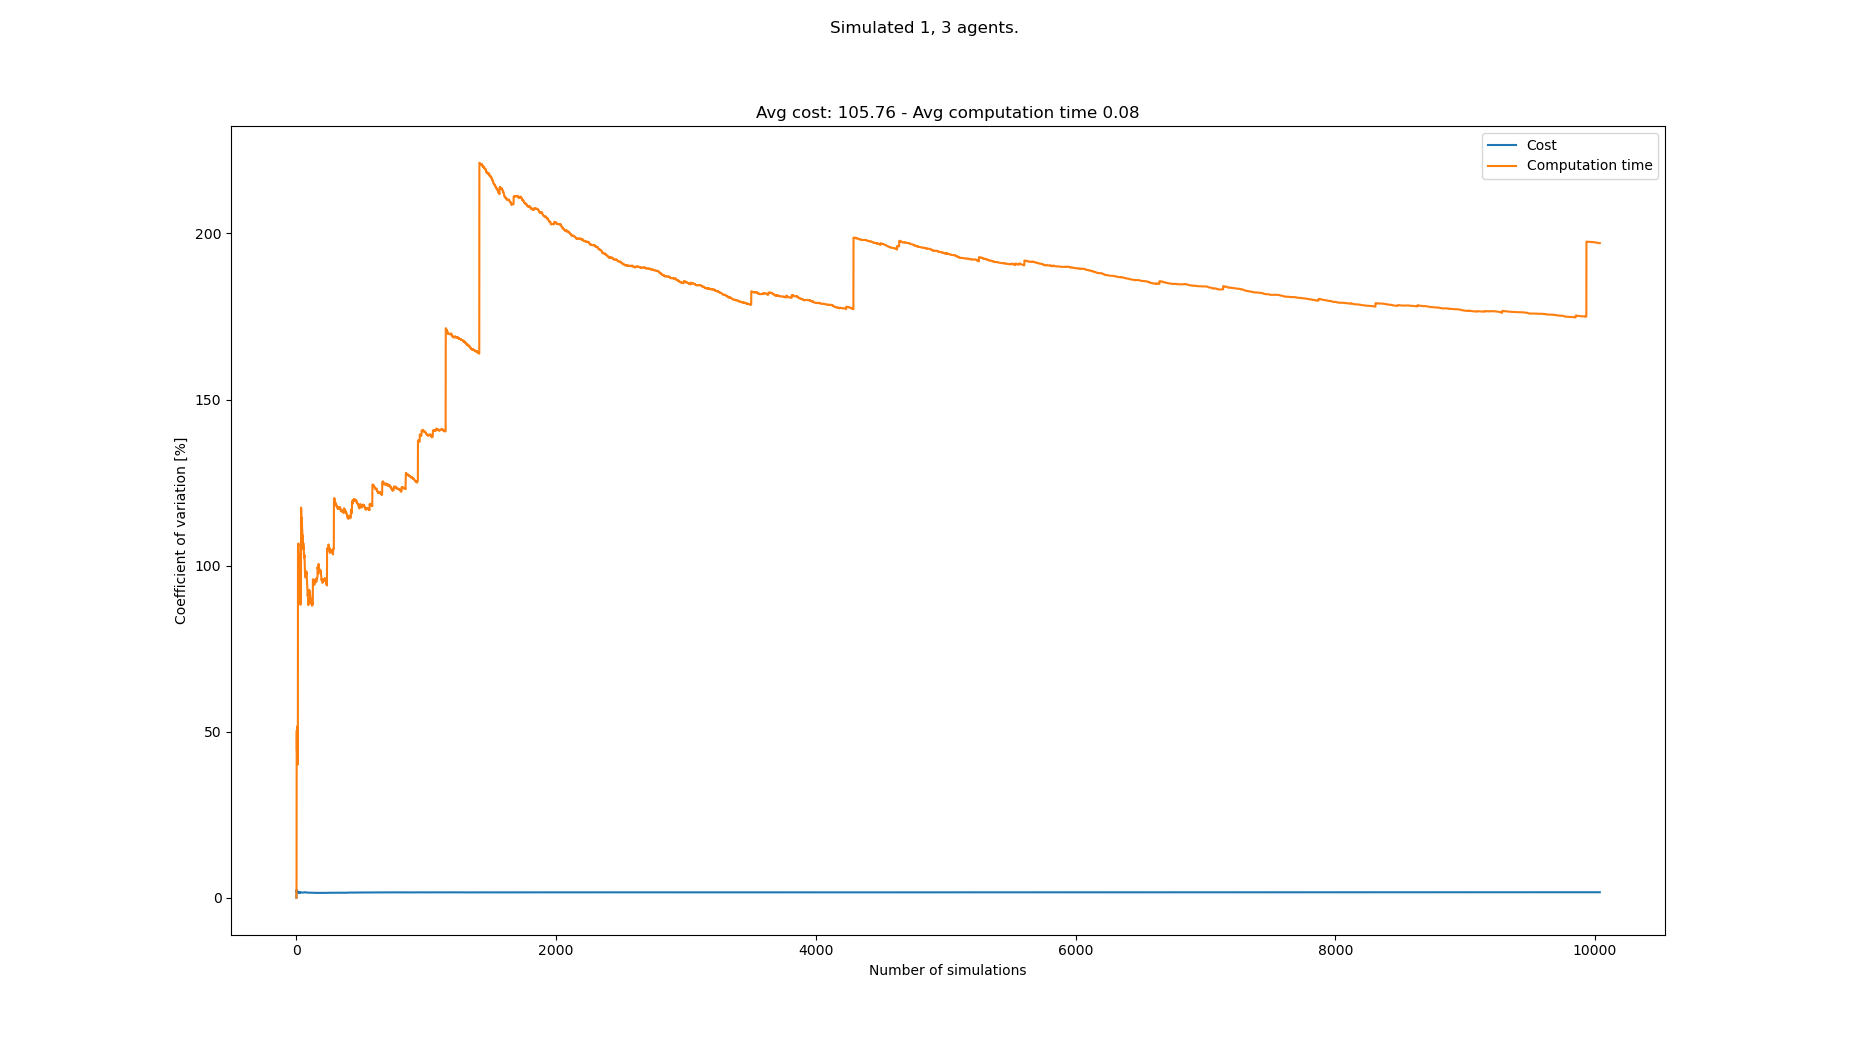

The data file committed next to this chart (first rows):
starts, goals, Cost, Cost_var, Cost_mean, Cost_std, Computation time, Computation time_var, Computation time_mean, Computation time_std
[(0, 0), (7, 21), (6, 21), (3, 21)], [(7, 21), (7, 0), (3, 0), (2, 0)], 105, 0.0, 105.0, 0.0, 0.02536, 0.0, 0.02536, 0.0
[(8, 0), (0, 21), (5, 21), (7, 21)], [(0, 21), (2, 0), (6, 0), (0, 0)], 110, 2.326, 107.5, 2.5, 0.02839, 5.643, 0.02687, 0.001516
[(5, 0), (6, 21), (8, 21), (5, 21)], [(1, 21), (8, 0), (1, 0), (2, 0)], 107, 1.914, 107.3, 2.055, 0.06884, 48.51, 0.04086, 0.01982
[(3, 0), (8, 21), (6, 21), (1, 21)], [(8, 21), (7, 0), (5, 0), (2, 0)], 104, 2.151, 106.5, 2.291, 0.02459, 50.43, 0.03679, 0.01855
[(0, 0), (7, 21), (1, 21), (3, 21)], [(5, 21), (8, 0), (4, 0), (7, 0)], 104, 2.151, 106.0, 2.28, 0.04234, 44.17, 0.0379, 0.01674
[(1, 0), (8, 21), (7, 21), (5, 21)], [(0, 21), (4, 0), (6, 0), (1, 0)], 104, 2.093, 105.7, 2.211, 0.01471, 51.59, 0.03404, 0.01756
[(6, 0), (5, 21), (4, 21), (7, 21)], [(2, 21), (7, 0), (6, 0), (0, 0)], 107, 1.983, 105.9, 2.1, 0.03802, 47.15, 0.03461, 0.01632
[(5, 0), (2, 21), (7, 21), (4, 21)], [(5, 21), (2, 0), (4, 0), (3, 0)], 104, 1.948, 105.6, 2.058, 0.03481, 44.07, 0.03463, 0.01526
[(4, 0), (6, 21), (0, 21), (4, 21)], [(8, 21), (7, 0), (2, 0), (6, 0)], 107, 1.879, 105.8, 1.988, 0.02717, 43.13, 0.0338, 0.01458
[(3, 0), (1, 21), (0, 21), (3, 21)], [(3, 21), (8, 0), (1, 0), (2, 0)], 105, 1.798, 105.7, 1.9, 0.05406, 42.16, 0.03583, 0.01511
[(7, 0), (5, 21), (2, 21), (3, 21)], [(6, 21), (7, 0), (4, 0), (0, 0)], 104, 1.778, 105.5, 1.876, 0.02514, 42.25, 0.03486, 0.01473
[(1, 0), (3, 21), (2, 21), (8, 21)], [(8, 21), (5, 0), (3, 0), (6, 0)], 106, 1.706, 105.6, 1.801, 0.04142, 40.16, 0.0354, 0.01422
[(5, 0), (3, 21), (1, 21), (8, 21)], [(5, 21), (3, 0), (6, 0), (2, 0)], 105, 1.646, 105.5, 1.737, 0.2259, 105, 0.05006, 0.05256
[(3, 0), (1, 21), (2, 21), (4, 21)], [(2, 21), (5, 0), (2, 0), (8, 0)], 105, 1.592, 105.5, 1.68, 0.02553, 105.7, 0.0483, 0.05104
[(8, 0), (3, 21), (7, 21), (2, 21)], [(7, 21), (2, 0), (7, 0), (5, 0)], 103, 1.65, 105.3, 1.738, 0.02448, 106.3, 0.04672, 0.04967
[(5, 0), (0, 21), (7, 21), (6, 21)], [(8, 21), (2, 0), (4, 0), (5, 0)], 105, 1.6, 105.3, 1.685, 0.02548, 106.6, 0.04539, 0.04836
[(6, 0), (5, 21), (4, 21), (3, 21)], [(5, 21), (6, 0), (2, 0), (4, 0)], 105, 1.554, 105.3, 1.637, 0.02527, 106.7, 0.04421, 0.04716
[(4, 0), (1, 21), (8, 21), (2, 21)], [(6, 21), (6, 0), (2, 0), (0, 0)], 107, 1.554, 105.4, 1.638, 0.03791, 104.6, 0.04386, 0.04585
[(6, 0), (8, 21), (3, 21), (4, 21)], [(5, 21), (0, 0), (2, 0), (6, 0)], 108, 1.608, 105.5, 1.697, 0.02797, 104.1, 0.04302, 0.04477
[(3, 0), (4, 21), (0, 21), (1, 21)], [(7, 21), (8, 0), (1, 0), (5, 0)], 103, 1.654, 105.4, 1.744, 0.02531, 104, 0.04213, 0.04381
[(6, 0), (7, 21), (6, 21), (1, 21)], [(5, 21), (2, 0), (8, 0), (5, 0)], 105, 1.617, 105.4, 1.704, 0.0443, 101.2, 0.04224, 0.04275
[(8, 0), (1, 21), (0, 21), (4, 21)], [(1, 21), (4, 0), (1, 0), (2, 0)], 107, 1.61, 105.5, 1.698, 0.07987, 96.7, 0.04395, 0.0425
[(5, 0), (1, 21), (4, 21), (2, 21)], [(4, 21), (0, 0), (7, 0), (1, 0)], 104, 1.601, 105.4, 1.687, 0.01389, 98.53, 0.04264, 0.04201
[(4, 0), (8, 21), (7, 21), (2, 21)], [(2, 21), (5, 0), (7, 0), (2, 0)], 105, 1.569, 105.4, 1.654, 0.02538, 98.46, 0.04192, 0.04127
[(4, 0), (1, 21), (7, 21), (5, 21)], [(5, 21), (8, 0), (4, 0), (2, 0)], 106, 1.542, 105.4, 1.625, 0.04591, 96.12, 0.04208, 0.04045
[(2, 0), (5, 21), (7, 21), (3, 21)], [(2, 21), (8, 0), (2, 0), (5, 0)], 105, 1.514, 105.4, 1.595, 0.0349, 94.93, 0.0418, 0.03969
[(5, 0), (0, 21), (6, 21), (7, 21)], [(1, 21), (1, 0), (8, 0), (7, 0)], 103, 1.547, 105.3, 1.629, 0.02978, 94.32, 0.04136, 0.03901
[(4, 0), (8, 21), (1, 21), (3, 21)], [(1, 21), (8, 0), (1, 0), (3, 0)], 103, 1.573, 105.2, 1.655, 0.04406, 92.41, 0.04146, 0.03831
[(5, 0), (0, 21), (7, 21), (4, 21)], [(7, 21), (7, 0), (2, 0), (0, 0)], 106, 1.551, 105.2, 1.633, 0.03606, 91.25, 0.04127, 0.03766
[(6, 0), (2, 21), (5, 21), (7, 21)], [(4, 21), (6, 0), (1, 0), (8, 0)], 105, 1.526, 105.2, 1.606, 0.03622, 90.11, 0.0411, 0.03704
[(6, 0), (4, 21), (6, 21), (0, 21)], [(4, 21), (0, 0), (6, 0), (7, 0)], 109, 1.627, 105.4, 1.714, 0.04816, 88.21, 0.04133, 0.03645
[(6, 0), (8, 21), (5, 21), (1, 21)], [(8, 21), (3, 0), (5, 0), (1, 0)], 103, 1.649, 105.3, 1.736, 0.02453, 88.23, 0.0408, 0.036
[(0, 0), (0, 21), (7, 21), (8, 21)], [(3, 21), (6, 0), (4, 0), (8, 0)], 106, 1.628, 105.3, 1.714, 0.01538, 89.22, 0.04003, 0.03572
[(3, 0), (3, 21), (0, 21), (2, 21)], [(1, 21), (6, 0), (1, 0), (8, 0)], 104, 1.618, 105.3, 1.703, 0.02408, 89.2, 0.03956, 0.03529
[(7, 0), (6, 21), (2, 21), (4, 21)], [(5, 21), (0, 0), (2, 0), (7, 0)], 106, 1.599, 105.3, 1.683, 0.132, 90.13, 0.0422, 0.03804
[(6, 0), (7, 21), (3, 21), (5, 21)], [(7, 21), (2, 0), (3, 0), (7, 0)], 103, 1.617, 105.2, 1.701, 0.04655, 88.63, 0.04233, 0.03751
[(8, 0), (7, 21), (6, 21), (4, 21)], [(4, 21), (2, 0), (3, 0), (4, 0)], 107, 1.618, 105.3, 1.703, 0.3227, 117.5, 0.0499, 0.05862
[(2, 0), (7, 21), (0, 21), (8, 21)], [(8, 21), (6, 0), (2, 0), (4, 0)], 107, 1.617, 105.3, 1.703, 0.03534, 116.9, 0.04952, 0.05789
[(1, 0), (2, 21), (0, 21), (3, 21)], [(5, 21), (3, 0), (4, 0), (1, 0)], 104, 1.609, 105.3, 1.694, 0.07588, 114.1, 0.05019, 0.05729
[(5, 0), (7, 21), (3, 21), (0, 21)], [(8, 21), (0, 0), (7, 0), (1, 0)], 105, 1.589, 105.3, 1.673, 0.02456, 114.4, 0.04955, 0.05671
[(8, 0), (5, 21), (4, 21), (1, 21)], [(2, 21), (1, 0), (4, 0), (5, 0)], 105, 1.57, 105.3, 1.653, 0.07986, 111.8, 0.05029, 0.05621
[(6, 0), (2, 21), (3, 21), (8, 21)], [(3, 21), (2, 0), (4, 0), (3, 0)], 105, 1.552, 105.3, 1.634, 0.015, 112.8, 0.04945, 0.0558
[(7, 0), (1, 21), (3, 21), (2, 21)], [(5, 21), (2, 0), (6, 0), (1, 0)], 103, 1.569, 105.2, 1.65, 0.0139, 113.9, 0.04863, 0.0554
[(2, 0), (1, 21), (5, 21), (4, 21)], [(1, 21), (4, 0), (1, 0), (7, 0)], 104, 1.561, 105.2, 1.641, 0.05479, 112.3, 0.04877, 0.05478
[(7, 0), (3, 21), (5, 21), (4, 21)], [(0, 21), (7, 0), (3, 0), (1, 0)], 105, 1.543, 105.2, 1.623, 0.05662, 110.7, 0.04894, 0.05418
[(4, 0), (8, 21), (1, 21), (5, 21)], [(5, 21), (0, 0), (1, 0), (3, 0)], 105, 1.527, 105.2, 1.606, 0.02719, 110.8, 0.04847, 0.05368
[(3, 0), (0, 21), (5, 21), (4, 21)], [(8, 21), (6, 0), (0, 0), (4, 0)], 107, 1.531, 105.2, 1.61, 0.05623, 109.2, 0.04863, 0.05312
[(7, 0), (0, 21), (6, 21), (8, 21)], [(0, 21), (1, 0), (3, 0), (2, 0)], 108, 1.56, 105.3, 1.642, 0.04878, 108.1, 0.04864, 0.05256
[(5, 0), (7, 21), (6, 21), (0, 21)], [(8, 21), (0, 0), (8, 0), (5, 0)], 107, 1.561, 105.3, 1.644, 0.02621, 108.2, 0.04818, 0.05212
[(6, 0), (7, 21), (6, 21), (2, 21)], [(3, 21), (5, 0), (8, 0), (2, 0)], 105, 1.546, 105.3, 1.628, 0.01492, 109, 0.04751, 0.05181
[(6, 0), (6, 21), (1, 21), (7, 21)], [(4, 21), (0, 0), (7, 0), (6, 0)], 107, 1.547, 105.3, 1.629, 0.05608, 107.6, 0.04768, 0.05131
[(7, 0), (5, 21), (4, 21), (3, 21)], [(3, 21), (3, 0), (0, 0), (6, 0)], 104, 1.542, 105.3, 1.624, 0.05247, 106.4, 0.04777, 0.05082
[(0, 0), (3, 21), (1, 21), (6, 21)], [(1, 21), (4, 0), (8, 0), (1, 0)], 106, 1.53, 105.3, 1.611, 0.03446, 106, 0.04752, 0.05037
[(5, 0), (0, 21), (8, 21), (3, 21)], [(7, 21), (6, 0), (0, 0), (3, 0)], 106, 1.518, 105.3, 1.599, 0.01494, 106.8, 0.04692, 0.05009
[(8, 0), (1, 21), (8, 21), (5, 21)], [(0, 21), (7, 0), (8, 0), (6, 0)], 109, 1.573, 105.4, 1.658, 0.07506, 104.9, 0.04743, 0.04978
[(1, 0), (2, 21), (8, 21), (7, 21)], [(4, 21), (7, 0), (0, 0), (1, 0)], 108, 1.592, 105.4, 1.679, 0.01555, 105.7, 0.04686, 0.04951
[(8, 0), (0, 21), (7, 21), (8, 21)], [(7, 21), (8, 0), (3, 0), (0, 0)], 109, 1.638, 105.5, 1.728, 0.0257, 105.7, 0.04649, 0.04915
[(8, 0), (1, 21), (8, 21), (5, 21)], [(4, 21), (3, 0), (4, 0), (1, 0)], 105, 1.625, 105.5, 1.715, 0.07975, 103.9, 0.04706, 0.04892
[(1, 0), (7, 21), (0, 21), (5, 21)], [(5, 21), (8, 0), (1, 0), (4, 0)], 103, 1.641, 105.5, 1.73, 0.03369, 103.6, 0.04684, 0.04853
[(6, 0), (3, 21), (5, 21), (2, 21)], [(2, 21), (7, 0), (1, 0), (6, 0)], 106, 1.628, 105.5, 1.717, 0.1366, 102.4, 0.04833, 0.04948
... 9,934 more rows
